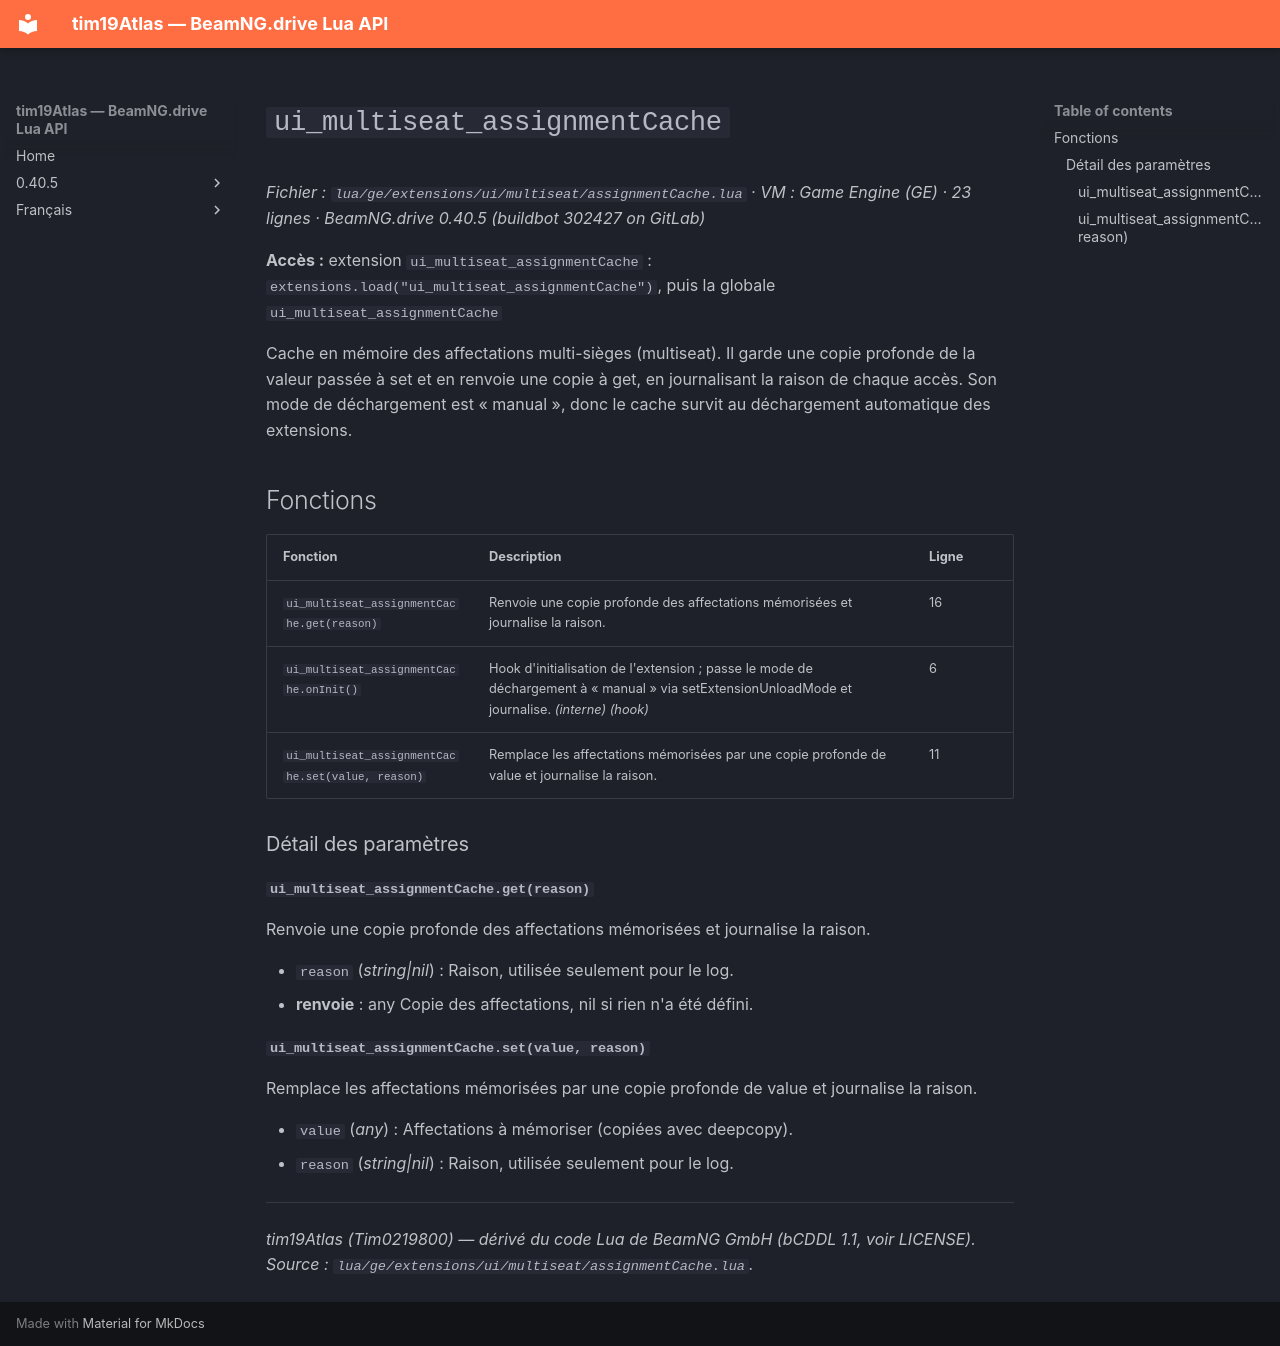

repository: Tim0219800/beamng-lua-atlas · page: fr/0.40.5/ge/extensions/ui/multiseat/assignmentCache.html · generator: mkdocs

# `ui_multiseat_assignmentCache`

*Fichier : `lua/ge/extensions/ui/multiseat/assignmentCache.lua` · VM : Game Engine (GE) · 23 lignes · BeamNG.drive 0.40.5 (buildbot 302427 on GitLab)*

**Accès :** extension `ui_multiseat_assignmentCache` : `extensions.load("ui_multiseat_assignmentCache")`, puis la globale `ui_multiseat_assignmentCache`

Cache en mémoire des affectations multi-sièges (multiseat). Il garde une copie profonde de la valeur passée à set et en renvoie une copie à get, en journalisant la raison de chaque accès. Son mode de déchargement est « manual », donc le cache survit au déchargement automatique des extensions.

## Fonctions

| Fonction | Description | Ligne |
|---|---|---|
| `ui_multiseat_assignmentCache.get(reason)` | Renvoie une copie profonde des affectations mémorisées et journalise la raison. | 16 |
| `ui_multiseat_assignmentCache.onInit()` | Hook d'initialisation de l'extension ; passe le mode de déchargement à « manual » via setExtensionUnloadMode et journalise. *(interne)* *(hook)* | 6 |
| `ui_multiseat_assignmentCache.set(value, reason)` | Remplace les affectations mémorisées par une copie profonde de value et journalise la raison. | 11 |

### Détail des paramètres

#### `ui_multiseat_assignmentCache.get(reason)`

Renvoie une copie profonde des affectations mémorisées et journalise la raison.

- `reason` (*string|nil*) : Raison, utilisée seulement pour le log.
- **renvoie** : any Copie des affectations, nil si rien n'a été défini.

#### `ui_multiseat_assignmentCache.set(value, reason)`

Remplace les affectations mémorisées par une copie profonde de value et journalise la raison.

- `value` (*any*) : Affectations à mémoriser (copiées avec deepcopy).
- `reason` (*string|nil*) : Raison, utilisée seulement pour le log.

---
*tim19Atlas (Tim0219800) — dérivé du code Lua de BeamNG GmbH (bCDDL 1.1, voir LICENSE). Source : `lua/ge/extensions/ui/multiseat/assignmentCache.lua`.*
